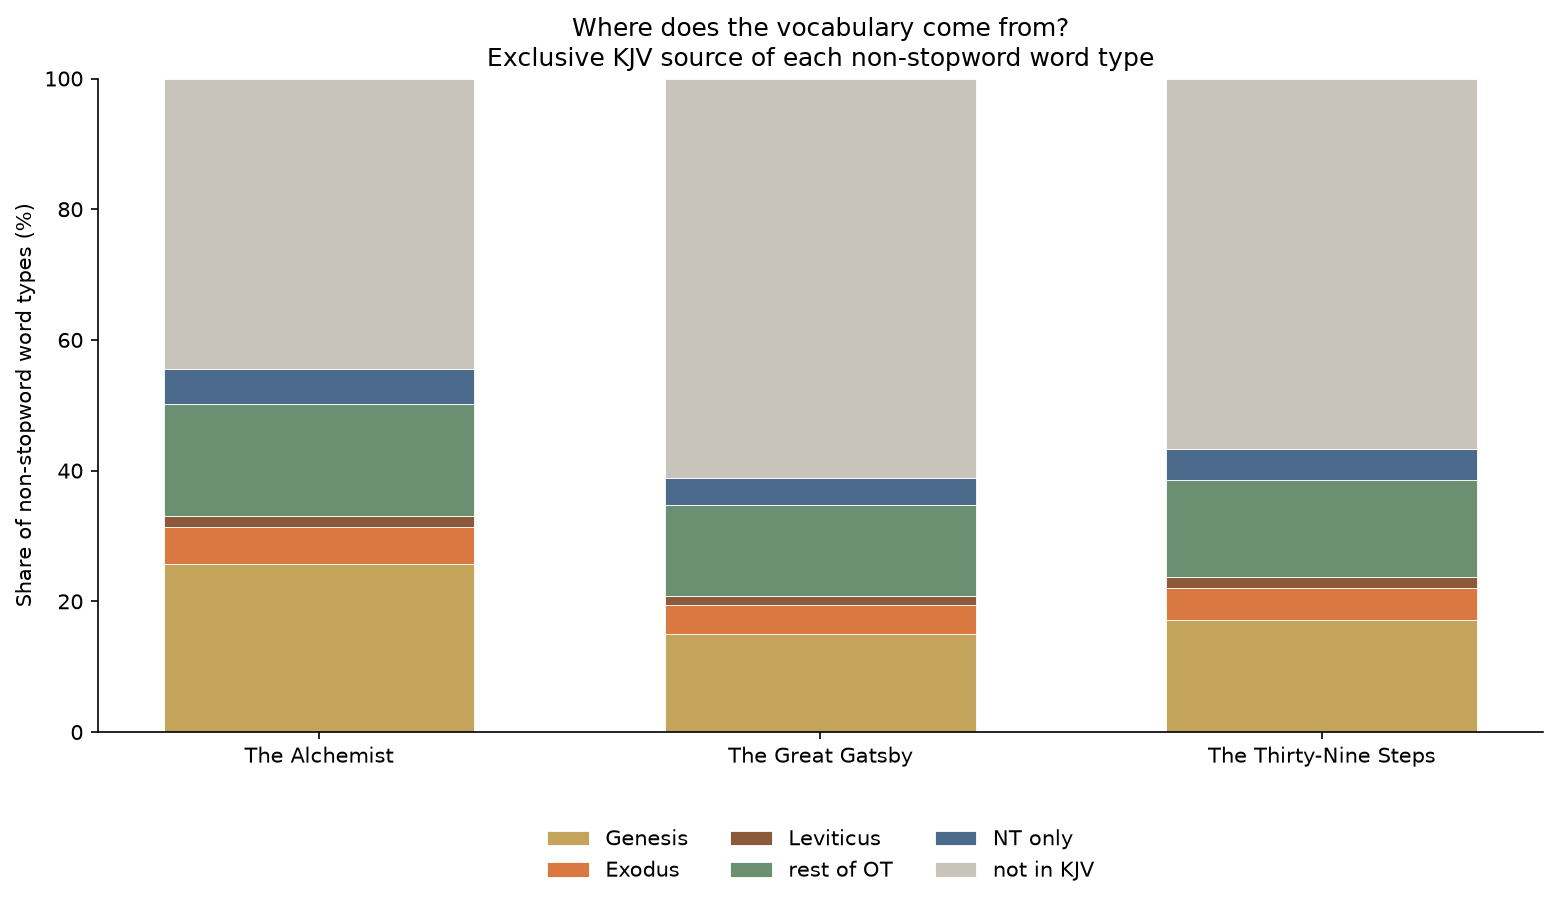

Data behind this chart, as committed beside it:
word, alchemist_count, alchemist_rate_per_10k, source_bucket, in_Genesis, in_Exodus, in_Leviticus, in_OT, in_NT, in_KJV, genesis_count, exodus_count, leviticus_count, kjv_count, baseline_count, gatsby_count, thirty_nine_steps_count, log_odds_genesis_vs_baseline, rate_ratio_genesis_vs_baseline, log_odds_exodus_vs_baseline, rate_ratio_exodus_vs_baseline, log_odds_leviticus_vs_baseline, rate_ratio_leviticus_vs_baseline
boy, 528, 133.2, rest of OT, 0, 0, 0, 1, 0, 1, 0, 0, 0, 1, 18, 13, 5, , , , , , 
one, 184, 46.42, Genesis, 1, 1, 1, 1, 1, 1, 71, 115, 48, 1969, 279, 152, 127, -0.496, 0.6097, 0.1427, 1.153, -0.4399, 0.6448
desert, 181, 45.66, Exodus, 0, 1, 0, 1, 1, 1, 0, 4, 0, 42, 0, 0, 0, , , 3.223, 25.11, , 
man, 174, 43.9, Genesis, 1, 1, 1, 1, 1, 1, 119, 89, 78, 2737, 266, 114, 152, 0.0666, 1.069, -0.0653, 0.9369, 0.0906, 1.095
alchemist, 156, 39.36, not in KJV, 0, 0, 0, 0, 0, 0, 0, 0, 0, 0, 0, 0, 0, , , , , , 
because, 137, 34.56, Genesis, 1, 1, 1, 1, 1, 1, 65, 20, 21, 1209, 51, 45, 6, 1.11, 3.031, 0.1049, 1.111, 0.4394, 1.551
old, 129, 32.55, Genesis, 1, 1, 1, 1, 1, 1, 46, 5, 13, 380, 158, 84, 74, -0.3583, 0.6992, -2.337, 0.0968, -1.152, 0.3165
your, 117, 29.52, Genesis, 1, 1, 1, 1, 1, 1, 81, 71, 134, 1776, 128, 69, 59, 0.4139, 1.512, 0.4405, 1.552, 1.362, 3.889
world, 115, 29.01, rest of OT, 0, 0, 0, 1, 1, 1, 0, 0, 0, 288, 53, 33, 20, , , , , , 
know, 113, 28.51, Genesis, 1, 1, 1, 1, 1, 1, 24, 29, 1, 763, 139, 99, 40, -0.8718, 0.4186, -0.5283, 0.59, -3.221, 0.04
thought, 102, 25.73, Genesis, 1, 1, 0, 1, 1, 1, 4, 1, 0, 81, 97, 48, 49, -2.208, 0.11, -3.149, 0.0429, , 
people, 101, 25.48, Genesis, 1, 1, 1, 1, 1, 1, 36, 174, 44, 2143, 84, 63, 21, 0.0291, 1.03, 1.756, 5.761, 0.6722, 1.957
sheep, 97, 24.47, Genesis, 1, 1, 1, 1, 1, 1, 17, 11, 6, 188, 4, 1, 3, 2.227, 9.268, 1.965, 7.13, 1.681, 5.367
day, 92, 23.21, Genesis, 1, 1, 1, 1, 1, 1, 75, 79, 65, 1741, 91, 45, 46, 0.6772, 1.966, 0.8868, 2.424, 0.98, 2.66
asked, 84, 21.19, Genesis, 1, 1, 0, 1, 1, 1, 9, 1, 0, 119, 86, 43, 43, -1.341, 0.2617, -3.03, 0.0484, , 
time, 84, 21.19, Genesis, 1, 1, 1, 1, 1, 1, 25, 13, 7, 620, 144, 83, 61, -0.867, 0.4206, -1.346, 0.2606, -1.647, 0.1929
things, 84, 21.19, Genesis, 1, 1, 1, 1, 1, 1, 16, 8, 29, 1162, 64, 30, 34, -0.4951, 0.6097, -1.001, 0.3677, 0.5308, 1.7
wind, 83, 20.94, Genesis, 1, 1, 0, 1, 1, 1, 4, 5, 0, 123, 19, 13, 6, -0.5979, 0.55, -0.2397, 0.7869, , 
told, 82, 20.69, Genesis, 1, 1, 1, 1, 1, 1, 34, 7, 1, 283, 92, 45, 47, -0.1179, 0.8889, -1.487, 0.2262, -2.81, 0.0603
treasure, 81, 20.44, Genesis, 1, 1, 0, 1, 1, 1, 1, 2, 0, 37, 0, 0, 0, 1.967, 7.15, 2.635, 13.95, , 
life, 79, 19.93, Genesis, 1, 1, 1, 1, 1, 1, 32, 7, 5, 450, 49, 30, 19, 0.4481, 1.565, -0.8614, 0.4227, -0.885, 0.4129
see, 72, 18.16, Genesis, 1, 1, 1, 1, 1, 1, 30, 27, 9, 597, 159, 81, 78, -0.7868, 0.4557, -0.7328, 0.481, -1.51, 0.2213
want, 72, 18.16, rest of OT, 0, 0, 0, 1, 1, 1, 0, 0, 0, 31, 85, 59, 26, , , , , , 
englishman, 70, 17.66, not in KJV, 0, 0, 0, 0, 0, 0, 0, 0, 0, 0, 1, 0, 1, , , , , , 
two, 68, 17.16, Genesis, 1, 1, 1, 1, 1, 1, 54, 112, 36, 835, 155, 73, 82, -0.1802, 0.8353, 0.704, 2.018, -0.137, 0.8722
men, 68, 17.16, Genesis, 1, 1, 1, 1, 1, 1, 66, 24, 4, 1677, 84, 43, 41, 0.6297, 1.876, -0.2123, 0.8089, -1.621, 0.1979
heart, 66, 16.65, Genesis, 1, 1, 1, 1, 1, 1, 11, 37, 2, 833, 29, 19, 10, -0.0736, 0.9291, 1.267, 3.546, -1.156, 0.3149
merchant, 65, 16.4, Genesis, 1, 0, 0, 1, 1, 1, 1, 0, 0, 12, 1, 0, 1, 0.8685, 2.383, , , , 
knew, 64, 16.15, Genesis, 1, 1, 0, 1, 1, 1, 17, 1, 0, 169, 95, 54, 41, -0.829, 0.4367, -3.129, 0.0438, , 
now, 63, 15.89, Genesis, 1, 1, 0, 1, 1, 1, 88, 36, 0, 1356, 159, 100, 59, 0.28, 1.322, -0.4494, 0.6384, , 
going, 61, 15.39, Genesis, 1, 1, 1, 1, 1, 1, 3, 5, 1, 92, 113, 70, 43, -2.612, 0.0735, -2.002, 0.1352, -3.015, 0.0491
like, 60, 15.14, Genesis, 1, 1, 1, 1, 1, 1, 2, 29, 1, 669, 203, 122, 81, -3.533, 0.0293, -0.9066, 0.4044, -3.6, 0.0274
personal, 60, 15.14, not in KJV, 0, 0, 0, 0, 0, 0, 0, 0, 0, 0, 5, 5, 0, , , , , , 
back, 58, 14.63, Genesis, 1, 1, 0, 1, 1, 1, 5, 4, 0, 154, 198, 109, 89, -2.72, 0.066, -2.763, 0.0632, , 
everything, 58, 14.63, not in KJV, 0, 0, 0, 0, 0, 0, 0, 0, 0, 0, 34, 25, 9, , , , , , 
crystal, 58, 14.63, rest of OT, 0, 0, 0, 1, 0, 1, 0, 0, 0, 5, 2, 1, 1, , , , , , 
go, 57, 14.38, Genesis, 1, 1, 1, 1, 1, 1, 78, 121, 29, 1492, 117, 71, 46, 0.4659, 1.592, 1.062, 2.885, -0.0696, 0.9329
way, 56, 14.13, Genesis, 1, 1, 0, 1, 1, 1, 36, 14, 0, 664, 124, 75, 49, -0.3589, 0.6987, -1.125, 0.3249, , 
language, 55, 13.88, Genesis, 1, 0, 0, 1, 1, 1, 4, 0, 0, 27, 0, 0, 0, 3.066, 21.45, , , , 
soul, 55, 13.88, Genesis, 1, 1, 1, 1, 1, 1, 13, 4, 32, 459, 9, 2, 7, 1.22, 3.387, 0.2788, 1.321, 2.544, 12.71
well, 53, 13.37, Genesis, 1, 1, 1, 1, 1, 1, 49, 4, 2, 262, 122, 70, 52, -0.0377, 0.963, -2.279, 0.1025, -2.58, 0.0758
oasis, 53, 13.37, not in KJV, 0, 0, 0, 0, 0, 0, 0, 0, 0, 0, 0, 0, 0, , , , , , 
love, 51, 12.87, Genesis, 1, 1, 1, 1, 1, 1, 3, 2, 2, 311, 25, 24, 1, -1.118, 0.3271, -1.297, 0.2735, -1.01, 0.3643
legend, 50, 12.61, not in KJV, 0, 0, 0, 0, 0, 0, 0, 0, 0, 0, 1, 1, 0, , , , , , 
dream, 49, 12.36, Genesis, 1, 0, 0, 1, 1, 1, 29, 0, 0, 74, 7, 6, 1, 2.239, 9.374, , , , 
find, 49, 12.36, Genesis, 1, 1, 0, 1, 1, 1, 12, 3, 0, 156, 57, 17, 40, -0.6579, 0.5181, -1.774, 0.1698, , 
already, 48, 12.11, Exodus, 0, 1, 0, 1, 1, 1, 0, 1, 0, 31, 23, 15, 8, , , -1.726, 0.1781, , 
king, 48, 12.11, Genesis, 1, 1, 0, 1, 1, 1, 32, 14, 0, 2540, 1, 1, 0, 3.945, 51.64, 3.295, 26.97, , 
wanted, 47, 11.86, rest of OT, 0, 0, 0, 1, 1, 1, 0, 0, 0, 3, 56, 27, 29, , , , , , 
understand, 47, 11.86, Genesis, 1, 0, 0, 1, 1, 1, 2, 0, 0, 91, 23, 14, 9, -1.372, 0.2535, , , , 
omens, 45, 11.35, not in KJV, 0, 0, 0, 0, 0, 0, 0, 0, 0, 0, 0, 0, 0, , , , , , 
made, 44, 11.1, Genesis, 1, 1, 1, 1, 1, 1, 74, 125, 55, 1406, 127, 63, 64, 0.3317, 1.393, 1.013, 2.746, 0.4817, 1.617
began, 44, 11.1, Genesis, 1, 0, 0, 1, 1, 1, 6, 0, 0, 179, 74, 50, 24, -1.571, 0.2079, , , , 
become, 44, 11.1, Genesis, 1, 1, 1, 1, 1, 1, 9, 10, 1, 135, 7, 5, 2, 1.105, 3.019, 1.363, 3.906, -0.2969, 0.7432
gold, 43, 10.85, Genesis, 1, 1, 0, 1, 1, 1, 8, 96, 0, 417, 12, 10, 2, 0.4829, 1.621, 3.073, 21.54, , 
money, 42, 10.6, Genesis, 1, 1, 1, 1, 1, 1, 32, 10, 6, 140, 36, 23, 13, 0.7529, 2.122, -0.22, 0.8026, -0.4131, 0.6617
read, 41, 10.34, Exodus, 0, 1, 0, 1, 1, 1, 0, 1, 0, 70, 25, 11, 14, , , -1.808, 0.1641, , 
shepherd, 41, 10.34, Genesis, 1, 0, 0, 1, 1, 1, 2, 0, 0, 45, 2, 0, 2, 0.8685, 2.383, , , , 
answered, 41, 10.34, Genesis, 1, 1, 0, 1, 1, 1, 17, 5, 0, 492, 20, 17, 3, 0.7105, 2.034, -0.2897, 0.7485, , 
woman, 41, 10.34, Genesis, 1, 1, 1, 1, 1, 1, 21, 11, 21, 367, 27, 21, 6, 0.6226, 1.863, 0.1542, 1.167, 1.067, 2.905
... 3,045 more rows
